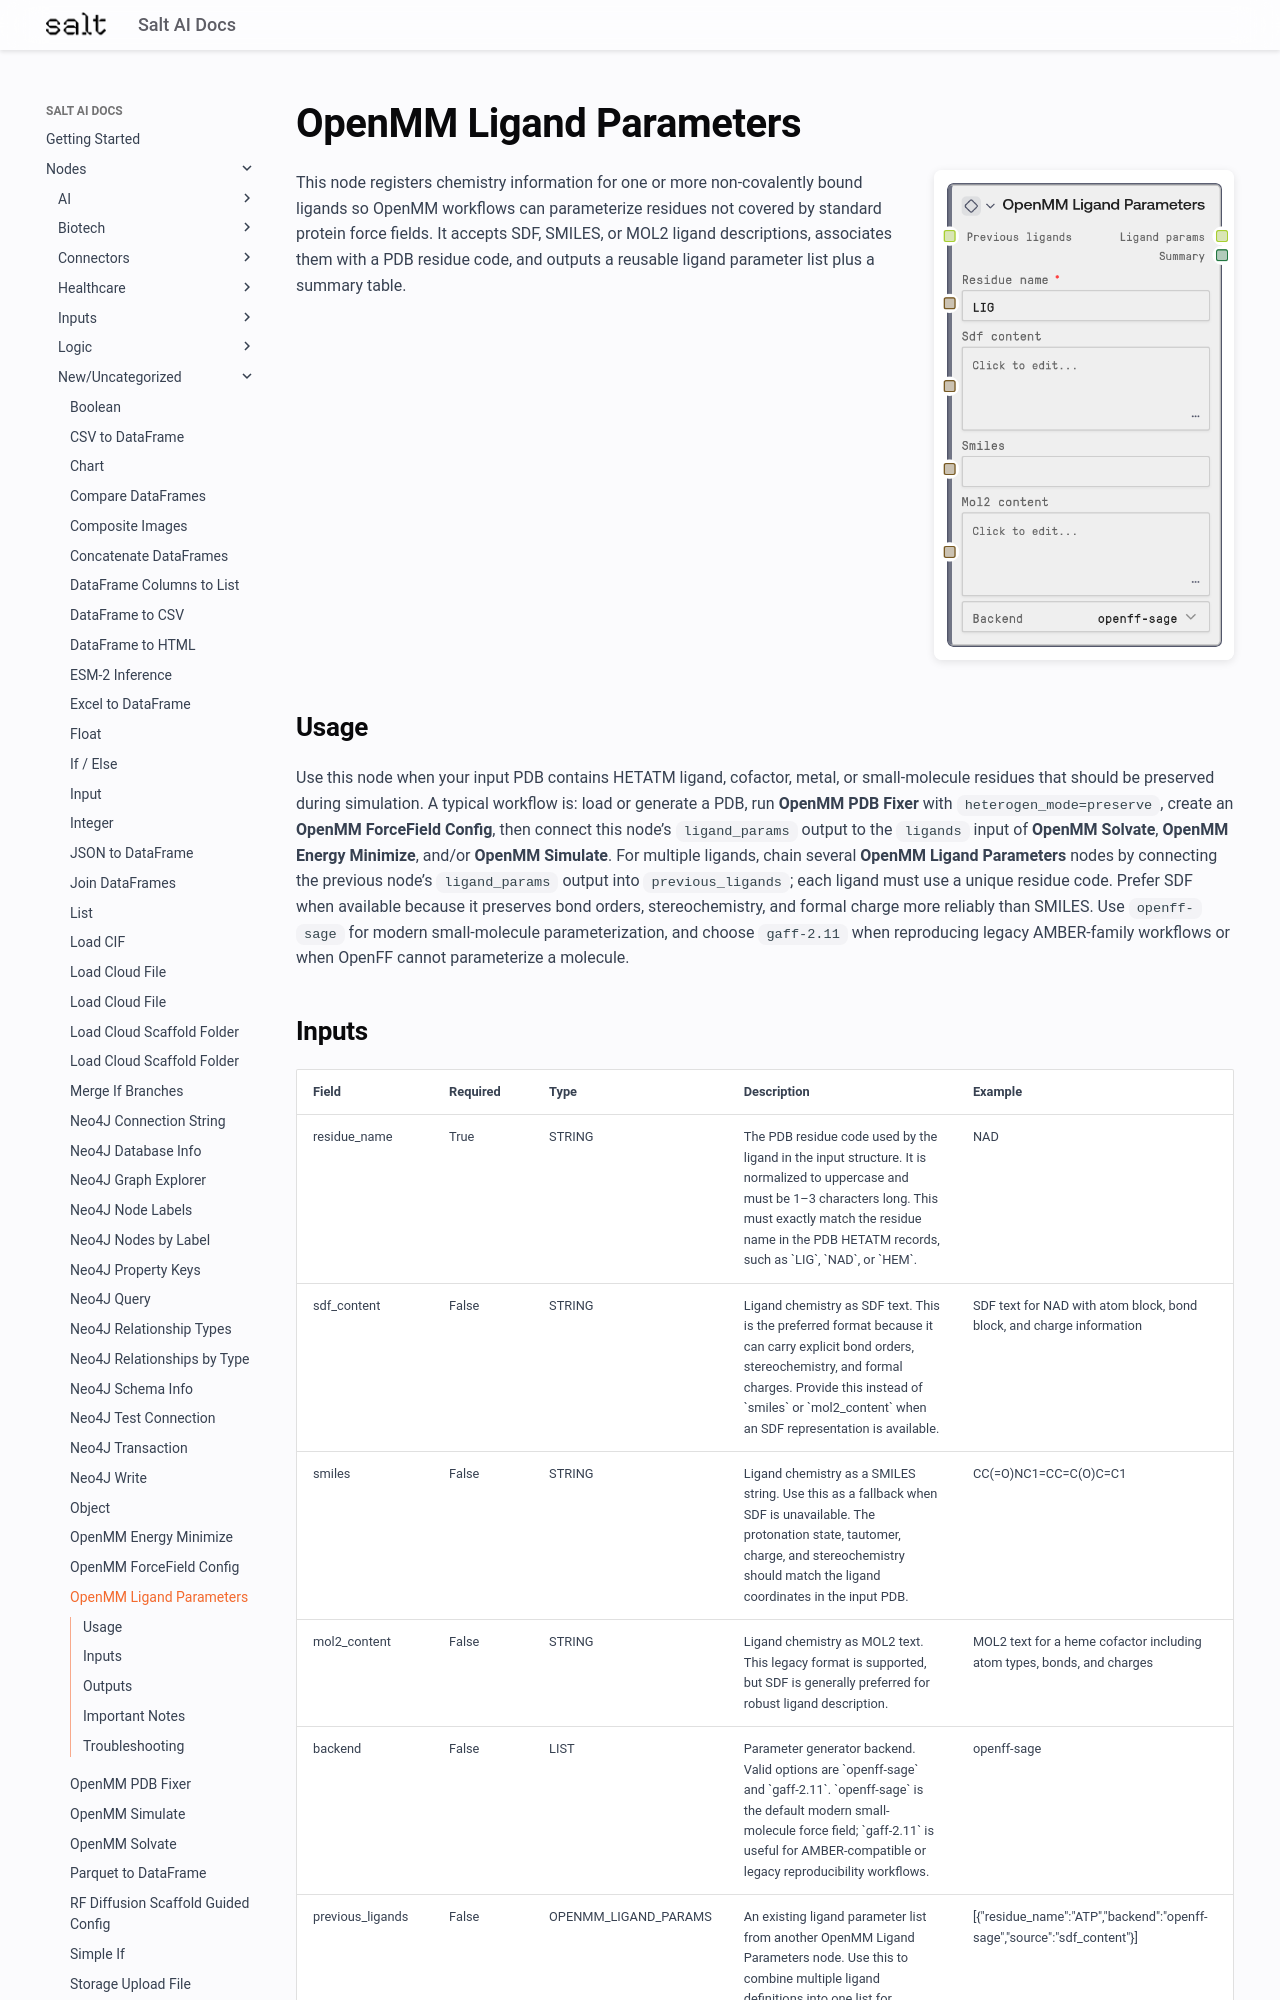

repository: get-salt-AI/SaltAI-Web-Docs · page: nodes/md/new-uncategorized/saltaiopenmmligandparameters/index.html · generator: mkdocs

# OpenMM Ligand Parameters

<div style="display: flex; gap: 20px; align-items: flex-start; margin-bottom: 20px;">
<div style="flex: 1; min-width: 0;">

This node registers chemistry information for one or more non-covalently bound ligands so OpenMM workflows can parameterize residues not covered by standard protein force fields. It accepts SDF, SMILES, or MOL2 ligand descriptions, associates them with a PDB residue code, and outputs a reusable ligand parameter list plus a summary table.

</div>
<div style="flex: 0 0 300px;"><img src="../../../images/previews/new-uncategorized/saltaiopenmmligandparameters.png" alt="Preview" style="width: 100%; border-radius: 8px; box-shadow: 0 2px 8px rgba(0,0,0,0.1);" /></div>
</div>

## Usage

Use this node when your input PDB contains HETATM ligand, cofactor, metal, or small-molecule residues that should be preserved during simulation. A typical workflow is: load or generate a PDB, run **OpenMM PDB Fixer** with `heterogen_mode=preserve`, create an **OpenMM ForceField Config**, then connect this node’s `ligand_params` output to the `ligands` input of **OpenMM Solvate**, **OpenMM Energy Minimize**, and/or **OpenMM Simulate**. For multiple ligands, chain several **OpenMM Ligand Parameters** nodes by connecting the previous node’s `ligand_params` output into `previous_ligands`; each ligand must use a unique residue code. Prefer SDF when available because it preserves bond orders, stereochemistry, and formal charge more reliably than SMILES. Use `openff-sage` for modern small-molecule parameterization, and choose `gaff-2.11` when reproducing legacy AMBER-family workflows or when OpenFF cannot parameterize a molecule.
